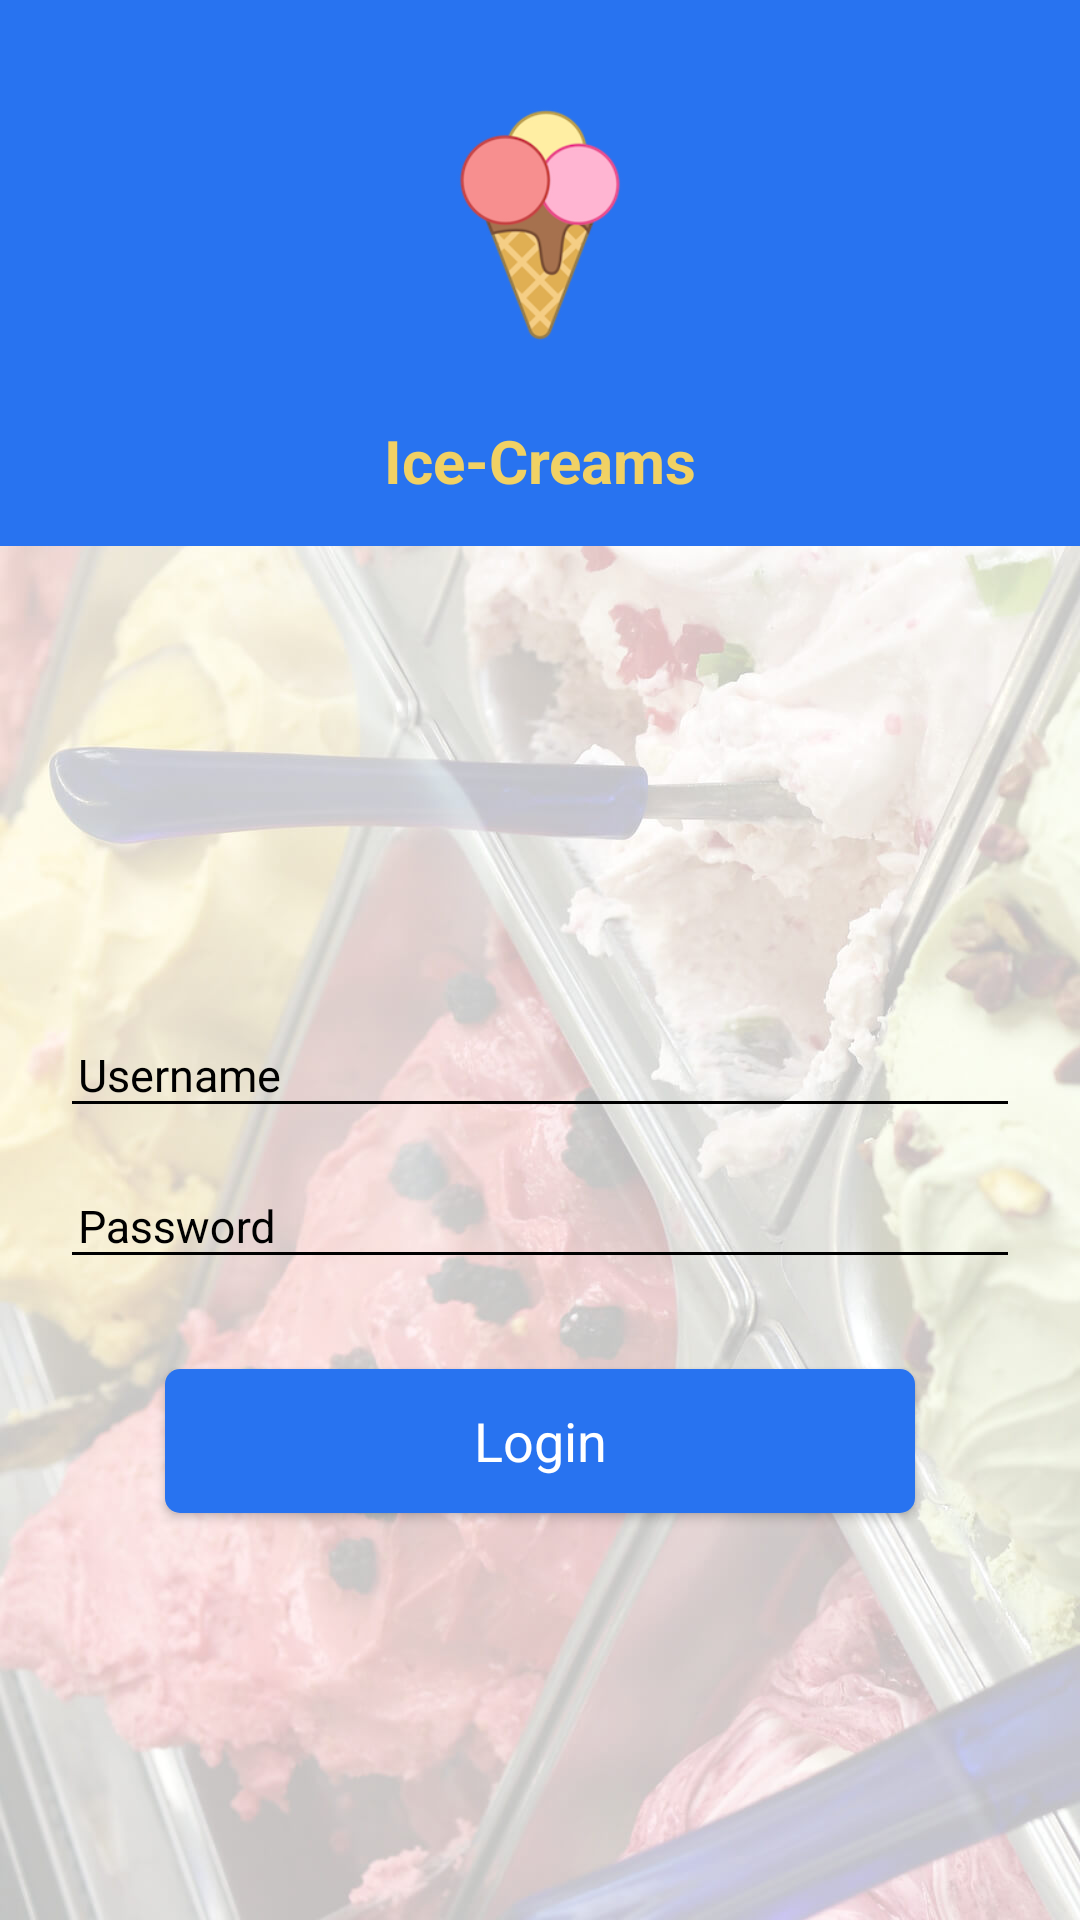

Write the Android layout XML for this screen, with the resource values it uses.
<!-- AndroidManifest.xml: application theme NoActionBar -->
<!-- res/layout/activity_login.xml -->
<?xml version="1.0" encoding="utf-8"?>
<RelativeLayout xmlns:android="http://schemas.android.com/apk/res/android"
    android:layout_width="match_parent"
    android:layout_height="match_parent"
    android:orientation="vertical"
    android:background="@mipmap/background1"
    >
    <LinearLayout
        android:id="@+id/lnUpper"
        android:layout_width="match_parent"
        android:layout_height="wrap_content"
        android:orientation="vertical"
        android:paddingTop="15dp"
        android:paddingBottom="15dp"
        android:background="@color/colorPrimary"
        >
        <ImageView
            android:layout_width="80dp"
            android:layout_height="120dp"
            android:layout_gravity="center"
            android:src="@drawable/logo"
            />
        <TextView
            android:id="@+id/txtUsername"
            android:layout_width="match_parent"
            android:layout_height="wrap_content"
            android:layout_gravity="center_vertical"
            android:layout_marginTop="5dp"
            android:maxLines="1"
            android:ellipsize="end"
            android:gravity="center"
            android:text="Ice-Creams"
            android:textColor="#F1D164"
            android:textSize="@dimen/txt20"
            android:textStyle="bold" />
    </LinearLayout>



    <LinearLayout
        android:layout_width="match_parent"
        android:layout_height="match_parent"
        android:paddingLeft="20dp"
        android:paddingRight="20dp"
        android:paddingTop="5dp"
        android:paddingBottom="5dp"
        android:layout_below="@+id/lnUpper"
        android:gravity="center"
        android:orientation="vertical"
        >

        <android.support.design.widget.TextInputLayout
            android:layout_width="match_parent"
            android:layout_height="wrap_content"
            android:layout_gravity="center_vertical"

            android:layout_marginTop="10dp"
            android:orientation="horizontal"
            android:theme="@style/TextInputLayoutStyle">

            <EditText
                android:id="@+id/edtUsername"
                style="@style/EditTextAppearance"
                android:layout_width="match_parent"
                android:layout_height="match_parent"
                android:layout_gravity="center_vertical"
                android:imeOptions="actionNext"
                android:inputType="text|textNoSuggestions"
                android:hint="Username"
                android:textSize="@dimen/txt15"
                android:maxLines="1"
                android:paddingLeft="6dp"
                android:textCursorDrawable="@null" />
        </android.support.design.widget.TextInputLayout>

        <android.support.design.widget.TextInputLayout
            android:layout_width="match_parent"
            android:layout_height="wrap_content"
            android:layout_gravity="center_vertical"

            android:layout_marginTop="2dp"
            android:orientation="horizontal"
            android:theme="@style/TextInputLayoutStyle">

            <EditText
                android:id="@+id/edtPassword"
                style="@style/EditTextAppearance"
                android:layout_width="match_parent"
                android:layout_height="match_parent"
                android:layout_gravity="center_vertical"
                android:imeOptions="actionDone"
                android:hint="Password"
                android:textSize="@dimen/txt15"
                android:inputType="textPassword|textNoSuggestions"
                android:maxLines="1"
                android:paddingLeft="6dp"
                android:textCursorDrawable="@null" />
        </android.support.design.widget.TextInputLayout>
        <Button
            android:id="@+id/btnSignIn"
            style="@style/roundButton"
            android:layout_width="250dp"
            android:layout_height="wrap_content"
            android:layout_marginTop="30dp"
            android:layout_alignParentBottom="true"
            android:layout_gravity="center"
            android:textSize="@dimen/txt18"
            android:text="Login"
            android:textAllCaps="false"
            android:visibility="visible" />

    </LinearLayout>




</RelativeLayout>
<!-- resources referenced by this layout -->
<resources>
  <color name="colorPrimary">#2873F0</color>
  <dimen name="txt15">15dp</dimen>
  <dimen name="txt18">18dp</dimen>
  <dimen name="txt20">20dp</dimen>
  <!-- drawable logo: png bitmap (drawable, 21252 bytes) -->
  <!-- mipmap background1: jpg bitmap (mipmap-xxxhdpi, 121150 bytes) -->
  <style name="EditTextAppearance" parent="@android:style/TextAppearance">
          <item name="android:textColor">@color/Colorblack</item>
          <item name="android:textColorHint">@color/Colorwhite</item>
      </style>
  <style name="TextInputLayoutStyle">
          
          <item name="android:textColor">@color/Colorblack</item>
          <item name="android:textColorHint">@color/Colorblack</item>
          <item name="android:textSize">16dp</item>
          
          <item name="colorAccent">@color/Colorblack</item>
          <item name="android:colorAccent">@color/Colorblack</item>
          <item name="colorControlNormal">@color/Colorblack</item>
          <item name="android:colorControlNormal">@color/Colorblack</item>
          <item name="colorControlActivated">@color/colorPrimary</item>
          <item name="android:colorControlActivated">@color/colorPrimary</item>
      </style>
  <style name="roundButton" parent="@android:style/Widget.Button">
          <item name="android:textSize">18dp</item>
          <item name="android:background">@drawable/ripple_white_theme_round</item>
          <item name="android:textColor">@color/Colorwhite</item>
  
      </style>
  <style name="NoActionBar" parent="Theme.AppCompat.Light.NoActionBar">
          <item name="android:windowActionBar">false</item>
          <item name="android:windowNoTitle">true</item>
          <item name="colorPrimary">@color/colorPrimary</item>
          <item name="android:colorPrimary">@color/colorPrimary</item>
          <item name="colorPrimaryDark">@color/colorPrimaryDark</item>
          <item name="android:colorPrimaryDark">@color/colorPrimaryDark</item>
          <item name="colorControlNormal">@color/Colorwhite</item>
          <item name="android:colorControlNormal">@color/Colorwhite</item>
          <item name="colorControlActivated">@color/Colorwhite</item>
          <item name="android:colorControlActivated">@color/Colorwhite</item>
          <item name="colorControlHighlight">@color/Colorwhite</item>
          <item name="android:colorControlHighlight">@color/Colorwhite</item>
          <item name="colorAccent">@color/Colorwhite</item>
          <item name="android:colorAccent">@color/Colorwhite</item>
      </style>
  <color name="Colorblack">#000000</color>
  <color name="Colorwhite">#ffffff</color>
  <!-- drawable ripple_white_theme_round (drawable) -->
  <?xml version="1.0" encoding="utf-8"?>
  <ripple xmlns:android="http://schemas.android.com/apk/res/android"
      android:color="@color/Colorwhite"
      >
      <item>
          <shape android:shape="rectangle">
              <solid android:color="@color/colorPrimary" />
              <corners android:radius="5dp"/>
          </shape>
      </item>
  
  </ripple>
  <color name="colorPrimaryDark">#992873F0</color>
</resources>
